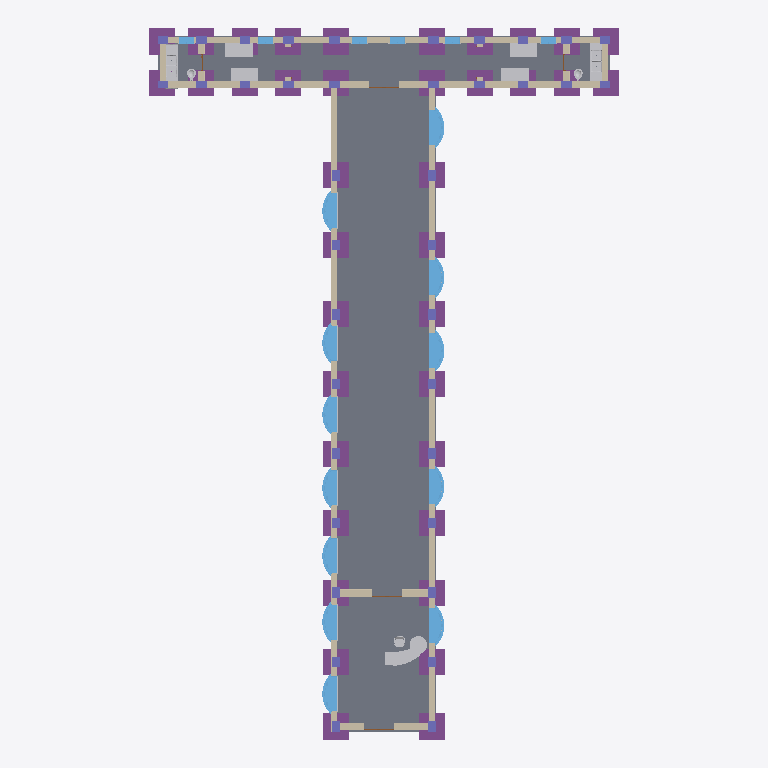
Plan cut of the same IFC building model at storey 'Basement' (level -4.70 m, cut at -3.30 m), seen from above with north up, elements coloured by IFC class (only those large enough to see are counted): 38 footings (purple), 38 columns (violet), 18 slabs (grey), 18 windows (light blue), 17 other elements (light grey), 13 walls (beige), 3 doors (brown). Cut surfaces are drawn darker.
Extent 27.1 m × 40.9 m × 26.7 m (x, y, z). Storeys (7): Basement at -4.70 m; Ground at 0.00 m; First Floor at 4.70 m; Second Floor at 9.40 m; Third Floor at 14.10 m; Fourth Floor at 18.80 m; Fifth floor at 23.50 m. Elements (1211): 360 IfcBuildingElementProxy, 322 IfcBeam, 190 IfcColumn, 99 IfcSlab, 72 IfcWindow, 61 IfcWall, 38 IfcFooting, 26 IfcDoor, 18 IfcFurniture, 12 IfcFlowTerminal, 11 IfcCurtainWall, 2 IfcRoof.

HEADER;
FILE_DESCRIPTION(('Redacted'),'2;1');
FILE_NAME('4','2025-06-13T19:20:48+01:00',('User_4'),('Organization_4'),'Redacted','Redacted','Authorized_4');
FILE_SCHEMA(('IFC4'));
ENDSEC;
DATA;
#27=IFCPROJECT('1S_fKlryzFreMuOulVeuOo',#18,'Project_4','Redacted','AnonymizedSubmission','Anonymous Project 4','Project Status',(#22),#58529);
#62=IFCSITE('1S_fKlryzFreMuOulVeuOm',#18,'Default',$,$,#61,$,$,.ELEMENT.,(42,21,31,401672),(-71,-3,-24,-345703),0.0,$,$);
#32=IFCBUILDING('1S_fKlryzFreMuOulVeuOp',#18,'Building_4',$,$,#30,$,'Building_4',.ELEMENT.,$,$,#31);
#36=IFCBUILDINGSTOREY('2JF4e6axWHqu3u0C1FZlmi',#18,'Basement',$,'Level:8mm Head',#35,$,'Basement',.ELEMENT.,-4700.0);
#39=IFCBUILDINGSTOREY('1ZGO8hrFCHqw0v0026FpFv',#18,'Ground',$,'Level:8mm Head',#38,$,'Ground',.ELEMENT.,1.654221E-25);
#43=IFCBUILDINGSTOREY('1f2TAiba5BzBwZcDChZa3W',#18,'First Floor',$,'Level:8mm Head',#42,$,'First Floor',.ELEMENT.,4700.0);
#47=IFCBUILDINGSTOREY('1f2TAiba5BzBwZcDChZaTm',#18,'Second Floor',$,'Level:8mm Head',#46,$,'Second Floor',.ELEMENT.,9400.0);
#51=IFCBUILDINGSTOREY('1f2TAiba5BzBwZcDChZa27',#18,'Third Floor',$,'Level:8mm Head',#50,$,'Third Floor',.ELEMENT.,14100.0);
#55=IFCBUILDINGSTOREY('1f2TAiba5BzBwZcDChZa5_',#18,'Fourth Floor',$,'Level:8mm Head',#54,$,'Fourth Floor',.ELEMENT.,18800.0);
#59=IFCBUILDINGSTOREY('1f2TAiba5BzBwZcDChZa1b',#18,'Fifth floor',$,'Level:8mm Head',#58,$,'Fifth floor',.ELEMENT.,23500.0);
#27158=IFCSLAB('2NqZLJzKP6_hFcWlOkMV2i',#18,'Floor:12":1862896',$,'Floor:12"',#27145,#27157,'1862896',.FLOOR.);
#27286=IFCSLAB('2NqZLJzKP6_hFcWlOkMV5C',#18,'Floor:12":1862928',$,'Floor:12"',#27273,#27285,'1862928',.FLOOR.);
#27190=IFCSLAB('2NqZLJzKP6_hFcWlOkMV2a',#18,'Floor:12":1862904',$,'Floor:12"',#27177,#27189,'1862904',.FLOOR.);
#27254=IFCSLAB('2NqZLJzKP6_hFcWlOkMV5K',#18,'Floor:12":1862920',$,'Floor:12"',#27241,#27253,'1862920',.FLOOR.);
#27222=IFCSLAB('2NqZLJzKP6_hFcWlOkMV5S',#18,'Floor:12":1862912',$,'Floor:12"',#27209,#27221,'1862912',.FLOOR.);
#27318=IFCSLAB('2NqZLJzKP6_hFcWlOkMV54',#18,'Floor:12":1862936',$,'Floor:12"',#27305,#27317,'1862936',.FLOOR.);
#27350=IFCSLAB('2NqZLJzKP6_hFcWlOkMV5y',#18,'Floor:12":1862944',$,'Floor:12"',#27337,#27349,'1862944',.FLOOR.);
#27414=IFCSLAB('2NqZLJzKP6_hFcWlOkMV5i',#18,'Floor:12":1862960',$,'Floor:12"',#27401,#27413,'1862960',.FLOOR.);
#27382=IFCSLAB('2NqZLJzKP6_hFcWlOkMV5q',#18,'Floor:12":1862952',$,'Floor:12"',#27369,#27381,'1862952',.FLOOR.);
#27638=IFCSLAB('2NqZLJzKP6_hFcWlOkMV4q',#18,'Floor:12":1863016',$,'Floor:12"',#27625,#27637,'1863016',.FLOOR.);
#31928=IFCWALL('0tWB$zExv7xhw6zfSQ4vvX',#18,'Basic Wall:M_Exterior - Brick on Mtl. Stud:1873939',$,'Basic Wall:M_Exterior - Brick on Mtl. Stud',#31746,#31927,'1873939',.NOTDEFINED.);
#31344=IFCWALL('0tWB$zExv7xhw6zfSQ4vvz',#18,'Basic Wall:M_Exterior - Brick on Mtl. Stud:1873935',$,'Basic Wall:M_Exterior - Brick on Mtl. Stud',#31292,#31343,'1873935',.NOTDEFINED.);
#31658=IFCWALL('0tWB$zExv7xhw6zfSQ4vvZ',#18,'Basic Wall:M_Exterior - Brick on Mtl. Stud:1873937',$,'Basic Wall:M_Exterior - Brick on Mtl. Stud',#31432,#31657,'1873937',.NOTDEFINED.);
#31204=IFCWALL('0tWB$zExv7xhw6zfSQ4vv$',#18,'Basic Wall:M_Exterior - Brick on Mtl. Stud:1873933',$,'Basic Wall:M_Exterior - Brick on Mtl. Stud',#31092,#31203,'1873933',.NOTDEFINED.);
#27670=IFCSLAB('2NqZLJzKP6_hFcWlOkMV4i',#18,'Floor:12":1863024',$,'Floor:12"',#27657,#27669,'1863024',.FLOOR.);
#27702=IFCSLAB('2NqZLJzKP6_hFcWlOkMV4a',#18,'Floor:12":1863032',$,'Floor:12"',#27689,#27701,'1863032',.FLOOR.);
#27574=IFCSLAB('2NqZLJzKP6_hFcWlOkMV44',#18,'Floor:12":1863000',$,'Floor:12"',#27561,#27573,'1863000',.FLOOR.);
#27510=IFCSLAB('2NqZLJzKP6_hFcWlOkMV4K',#18,'Floor:12":1862984',$,'Floor:12"',#27497,#27509,'1862984',.FLOOR.);
#27478=IFCSLAB('2NqZLJzKP6_hFcWlOkMV4S',#18,'Floor:12":1862976',$,'Floor:12"',#27465,#27477,'1862976',.FLOOR.);
#27542=IFCSLAB('2NqZLJzKP6_hFcWlOkMV4C',#18,'Floor:12":1862992',$,'Floor:12"',#27529,#27541,'1862992',.FLOOR.);
#44388=IFCFURNITURE('2QRkDlVZHAD8H60qicvBmW',#18,'Desk-Reception:Desk-Reception:1879068',$,'Desk-Reception:Desk-Reception',#44387,#44381,'1879068',.NOTDEFINED.);
#27446=IFCSLAB('2NqZLJzKP6_hFcWlOkMV5a',#18,'Floor:12":1862968',$,'Floor:12"',#27433,#27445,'1862968',.FLOOR.);
#27606=IFCSLAB('2NqZLJzKP6_hFcWlOkMV4y',#18,'Floor:12":1863008',$,'Floor:12"',#27593,#27605,'1863008',.FLOOR.);
#2070=IFCFOOTING('1f2TAiba5BzBwZcDChZdUI',#18,'M_Footing-Rectangular:1800 x 1200 x 450mm:1600309',$,'M_Footing-Rectangular:1800 x 1200 x 450mm',#2069,#2066,'1600309',.NOTDEFINED.);
#2150=IFCFOOTING('1f2TAiba5BzBwZcDChZdVd',#18,'M_Footing-Rectangular:1800 x 1200 x 450mm:1600320',$,'M_Footing-Rectangular:1800 x 1200 x 450mm',#2149,#2146,'1600320',.NOTDEFINED.);
#1990=IFCFOOTING('1f2TAiba5BzBwZcDChZdUB',#18,'M_Footing-Rectangular:1800 x 1200 x 450mm:1600300',$,'M_Footing-Rectangular:1800 x 1200 x 450mm',#1989,#1986,'1600300',.NOTDEFINED.);
#2230=IFCFOOTING('1f2TAiba5BzBwZcDChZdVk',#18,'M_Footing-Rectangular:1800 x 1200 x 450mm:1600329',$,'M_Footing-Rectangular:1800 x 1200 x 450mm',#2229,#2226,'1600329',.NOTDEFINED.);
#3230=IFCFOOTING('1f2TAiba5BzBwZcDChZdTK',#18,'M_Footing-Rectangular:1800 x 1200 x 450mm:1600499',$,'M_Footing-Rectangular:1800 x 1200 x 450mm',#3229,#3226,'1600499',.NOTDEFINED.);
#2830=IFCFOOTING('1f2TAiba5BzBwZcDChZdTb',#18,'M_Footing-Rectangular:1800 x 1200 x 450mm:1600450',$,'M_Footing-Rectangular:1800 x 1200 x 450mm',#2829,#2826,'1600450',.NOTDEFINED.);
#2990=IFCFOOTING('1f2TAiba5BzBwZcDChZdT$',#18,'M_Footing-Rectangular:1800 x 1200 x 450mm:1600472',$,'M_Footing-Rectangular:1800 x 1200 x 450mm',#2989,#2986,'1600472',.NOTDEFINED.);
#2670=IFCFOOTING('1f2TAiba5BzBwZcDChZdSD',#18,'M_Footing-Rectangular:1800 x 1200 x 450mm:1600426',$,'M_Footing-Rectangular:1800 x 1200 x 450mm',#2669,#2666,'1600426',.NOTDEFINED.);
#2590=IFCFOOTING('1f2TAiba5BzBwZcDChZdSk',#18,'M_Footing-Rectangular:1800 x 1200 x 450mm:1600393',$,'M_Footing-Rectangular:1800 x 1200 x 450mm',#2589,#2586,'1600393',.NOTDEFINED.);
#2750=IFCFOOTING('1f2TAiba5BzBwZcDChZdSG',#18,'M_Footing-Rectangular:1800 x 1200 x 450mm:1600439',$,'M_Footing-Rectangular:1800 x 1200 x 450mm',#2749,#2746,'1600439',.NOTDEFINED.);
#2910=IFCFOOTING('1f2TAiba5BzBwZcDChZdTe',#18,'M_Footing-Rectangular:1800 x 1200 x 450mm:1600463',$,'M_Footing-Rectangular:1800 x 1200 x 450mm',#2909,#2906,'1600463',.NOTDEFINED.);
#3190=IFCFOOTING('1f2TAiba5BzBwZcDChZdTL',#18,'M_Footing-Rectangular:1800 x 1200 x 450mm:1600498',$,'M_Footing-Rectangular:1800 x 1200 x 450mm',#3189,#3186,'1600498',.NOTDEFINED.);
#2630=IFCFOOTING('1f2TAiba5BzBwZcDChZdSE',#18,'M_Footing-Rectangular:1800 x 1200 x 450mm:1600425',$,'M_Footing-Rectangular:1800 x 1200 x 450mm',#2629,#2626,'1600425',.NOTDEFINED.);
#2950=IFCFOOTING('1f2TAiba5BzBwZcDChZdTm',#18,'M_Footing-Rectangular:1800 x 1200 x 450mm:1600471',$,'M_Footing-Rectangular:1800 x 1200 x 450mm',#2949,#2946,'1600471',.NOTDEFINED.);
#3110=IFCFOOTING('1f2TAiba5BzBwZcDChZdTE',#18,'M_Footing-Rectangular:1800 x 1200 x 450mm:1600489',$,'M_Footing-Rectangular:1800 x 1200 x 450mm',#3109,#3106,'1600489',.NOTDEFINED.);
#2550=IFCFOOTING('1f2TAiba5BzBwZcDChZdSc',#18,'M_Footing-Rectangular:1800 x 1200 x 450mm:1600385',$,'M_Footing-Rectangular:1800 x 1200 x 450mm',#2549,#2546,'1600385',.NOTDEFINED.);
#2870=IFCFOOTING('1f2TAiba5BzBwZcDChZdTf',#18,'M_Footing-Rectangular:1800 x 1200 x 450mm:1600462',$,'M_Footing-Rectangular:1800 x 1200 x 450mm',#2869,#2866,'1600462',.NOTDEFINED.);
#2790=IFCFOOTING('1f2TAiba5BzBwZcDChZdTc',#18,'M_Footing-Rectangular:1800 x 1200 x 450mm:1600449',$,'M_Footing-Rectangular:1800 x 1200 x 450mm',#2789,#2786,'1600449',.NOTDEFINED.);
#47153=IFCWINDOW('1CTEAr9_r4BuB1DeOdphLB',#18,'Window-Bow-Casement-15_Degree_Angle:80" x 60":1881461',$,'Window-Bow-Casement-15_Degree_Angle:80" x 60"',#57214,#47149,'1881461',2035.13237088472,2426.30017660763,.WINDOW.,.NOTDEFINED.,$);
#46923=IFCWINDOW('1CTEAr9_r4BuB1DeOdphKB',#18,'Window-Bow-Casement-15_Degree_Angle:80" x 60":1881397',$,'Window-Bow-Casement-15_Degree_Angle:80" x 60"',#57162,#46919,'1881397',2035.13237088472,2426.30017660763,.WINDOW.,.NOTDEFINED.,$);
#47038=IFCWINDOW('1CTEAr9_r4BuB1DeOdphLW',#18,'Window-Bow-Casement-15_Degree_Angle:80" x 60":1881438',$,'Window-Bow-Casement-15_Degree_Angle:80" x 60"',#57188,#47034,'1881438',2035.13237088472,2426.30017660763,.WINDOW.,.NOTDEFINED.,$);
#47268=IFCWINDOW('1CTEAr9_r4BuB1DeOdphMg',#18,'Window-Bow-Casement-15_Degree_Angle:80" x 60":1881492',$,'Window-Bow-Casement-15_Degree_Angle:80" x 60"',#57240,#47264,'1881492',2035.13237088472,2426.30017660763,.WINDOW.,.NOTDEFINED.,$);
#47383=IFCWINDOW('1CTEAr9_r4BuB1DeOdphMB',#18,'Window-Bow-Casement-15_Degree_Angle:80" x 60":1881525',$,'Window-Bow-Casement-15_Degree_Angle:80" x 60"',#57266,#47379,'1881525',2035.13237088472,2426.30017660763,.WINDOW.,.NOTDEFINED.,$);
#2710=IFCFOOTING('1f2TAiba5BzBwZcDChZdSH',#18,'M_Footing-Rectangular:1800 x 1200 x 450mm:1600438',$,'M_Footing-Rectangular:1800 x 1200 x 450mm',#2709,#2706,'1600438',.NOTDEFINED.);
#3150=IFCFOOTING('1f2TAiba5BzBwZcDChZdTD',#18,'M_Footing-Rectangular:1800 x 1200 x 450mm:1600490',$,'M_Footing-Rectangular:1800 x 1200 x 450mm',#3149,#3146,'1600490',.NOTDEFINED.);
#2030=IFCFOOTING('1f2TAiba5BzBwZcDChZdUA',#18,'M_Footing-Rectangular:1800 x 1200 x 450mm:1600301',$,'M_Footing-Rectangular:1800 x 1200 x 450mm',#2029,#2026,'1600301',.NOTDEFINED.);
#2270=IFCFOOTING('1f2TAiba5BzBwZcDChZdVj',#18,'M_Footing-Rectangular:1800 x 1200 x 450mm:1600330',$,'M_Footing-Rectangular:1800 x 1200 x 450mm',#2269,#2266,'1600330',.NOTDEFINED.);
#46233=IFCWINDOW('1CTEAr9_r4BuB1DeOdphGT',#18,'Window-Bow-Casement-15_Degree_Angle:80" x 60":1881123',$,'Window-Bow-Casement-15_Degree_Angle:80" x 60"',#56986,#46229,'1881123',2035.13237088472,2426.30017660763,.WINDOW.,.NOTDEFINED.,$);
#46348=IFCWINDOW('1CTEAr9_r4BuB1DeOdphHY',#18,'Window-Bow-Casement-15_Degree_Angle:80" x 60":1881180',$,'Window-Bow-Casement-15_Degree_Angle:80" x 60"',#57012,#46344,'1881180',2035.13237088472,2426.30017660763,.WINDOW.,.NOTDEFINED.,$);
#46693=IFCWINDOW('1CTEAr9_r4BuB1DeOdphJt',#18,'Window-Bow-Casement-15_Degree_Angle:80" x 60":1881289',$,'Window-Bow-Casement-15_Degree_Angle:80" x 60"',#57090,#46689,'1881289',2035.13237088472,2426.30017660763,.WINDOW.,.NOTDEFINED.,$);
#46043=IFCWINDOW('1CTEAr9_r4BuB1DeOdphFW',#18,'Window-Bow-Casement-15_Degree_Angle:80" x 60":1881054',$,'Window-Bow-Casement-15_Degree_Angle:80" x 60"',#56960,#46039,'1881054',2035.13237088472,2426.30017660763,.WINDOW.,.NOTDEFINED.,$);
#46463=IFCWINDOW('1CTEAr9_r4BuB1DeOdphIx',#18,'Window-Bow-Casement-15_Degree_Angle:80" x 60":1881221',$,'Window-Bow-Casement-15_Degree_Angle:80" x 60"',#57038,#46459,'1881221',2035.13237088472,2426.30017660763,.WINDOW.,.NOTDEFINED.,$);
#46808=IFCWINDOW('1CTEAr9_r4BuB1DeOdphJ2',#18,'Window-Bow-Casement-15_Degree_Angle:80" x 60":1881340',$,'Window-Bow-Casement-15_Degree_Angle:80" x 60"',#57116,#46804,'1881340',2035.13237088472,2426.30017660763,.WINDOW.,.NOTDEFINED.,$);
#40664=IFCFLOWTERMINAL('2QRkDlVZHAD8H60qicv8y5',#18,'Sink-Produce:101" Width:1875769',$,'Sink-Produce:101" Width',#40663,#40657,'1875769');
#42549=IFCFLOWTERMINAL('2QRkDlVZHAD8H60qicvBDb',#18,'Sink-Produce:101" Width:1876825',$,'Sink-Produce:101" Width',#42548,#42542,'1876825');
#46578=IFCWINDOW('1CTEAr9_r4BuB1DeOdphIS',#18,'Window-Bow-Casement-15_Degree_Angle:80" x 60":1881250',$,'Window-Bow-Casement-15_Degree_Angle:80" x 60"',#57064,#46574,'1881250',2035.13237088472,2426.30017660763,.WINDOW.,.NOTDEFINED.,$);
#2390=IFCFOOTING('1f2TAiba5BzBwZcDChZdVw',#18,'M_Footing-Rectangular:1800 x 1200 x 450mm:1600349',$,'M_Footing-Rectangular:1800 x 1200 x 450mm',#2389,#2386,'1600349',.NOTDEFINED.);
#2110=IFCFOOTING('1f2TAiba5BzBwZcDChZdUH',#18,'M_Footing-Rectangular:1800 x 1200 x 450mm:1600310',$,'M_Footing-Rectangular:1800 x 1200 x 450mm',#2109,#2106,'1600310',.NOTDEFINED.);
#2190=IFCFOOTING('1f2TAiba5BzBwZcDChZdVc',#18,'M_Footing-Rectangular:1800 x 1200 x 450mm:1600321',$,'M_Footing-Rectangular:1800 x 1200 x 450mm',#2189,#2186,'1600321',.NOTDEFINED.);
#1790=IFCFOOTING('1f2TAiba5BzBwZcDChZdKm',#18,'M_Footing-Rectangular:1800 x 1200 x 450mm:1599895',$,'M_Footing-Rectangular:1800 x 1200 x 450mm',#1789,#1786,'1599895',.NOTDEFINED.);
#3070=IFCFOOTING('1f2TAiba5BzBwZcDChZdT6',#18,'M_Footing-Rectangular:1800 x 1200 x 450mm:1600481',$,'M_Footing-Rectangular:1800 x 1200 x 450mm',#3069,#3066,'1600481',.NOTDEFINED.);
#1749=IFCFOOTING('1f2TAiba5BzBwZcDChZdGm',#18,'M_Footing-Rectangular:1800 x 1200 x 450mm:1599639',$,'M_Footing-Rectangular:1800 x 1200 x 450mm',#1748,#1746,'1599639',.NOTDEFINED.);
#2470=IFCFOOTING('1f2TAiba5BzBwZcDChZdV3',#18,'M_Footing-Rectangular:1800 x 1200 x 450mm:1600356',$,'M_Footing-Rectangular:1800 x 1200 x 450mm',#2469,#2466,'1600356',.NOTDEFINED.);
#31728=IFCWALL('0tWB$zExv7xhw6zfSQ4vvW',#18,'Basic Wall:M_Exterior - Brick on Mtl. Stud:1873938',$,'Basic Wall:M_Exterior - Brick on Mtl. Stud',#31676,#31727,'1873938',.NOTDEFINED.);
#32692=IFCWALL('0tWB$zExv7xhw6zfSQ4vvL',#18,'Basic Wall:M_Exterior - Brick on Mtl. Stud:1873959',$,'Basic Wall:M_Exterior - Brick on Mtl. Stud',#32640,#32691,'1873959',.NOTDEFINED.);
#3030=IFCFOOTING('1f2TAiba5BzBwZcDChZdT7',#18,'M_Footing-Rectangular:1800 x 1200 x 450mm:1600480',$,'M_Footing-Rectangular:1800 x 1200 x 450mm',#3029,#3026,'1600480',.NOTDEFINED.);
#2510=IFCFOOTING('1f2TAiba5BzBwZcDChZdV2',#18,'M_Footing-Rectangular:1800 x 1200 x 450mm:1600357',$,'M_Footing-Rectangular:1800 x 1200 x 450mm',#2509,#2506,'1600357',.NOTDEFINED.);
#1870=IFCFOOTING('1f2TAiba5BzBwZcDChZdRs',#18,'M_Footing-Rectangular:1800 x 1200 x 450mm:1600081',$,'M_Footing-Rectangular:1800 x 1200 x 450mm',#1869,#1866,'1600081',.NOTDEFINED.);
#42855=IFCFURNITURE('2QRkDlVZHAD8H60qicvBSs',#18,'Desk:60" x 30":1877770',$,'Desk:60" x 30"',#42854,#42848,'1877770',.NOTDEFINED.);
#2430=IFCFOOTING('1f2TAiba5BzBwZcDChZdVv',#18,'M_Footing-Rectangular:1800 x 1200 x 450mm:1600350',$,'M_Footing-Rectangular:1800 x 1200 x 450mm',#2429,#2426,'1600350',.NOTDEFINED.);
#42873=IFCFURNITURE('2QRkDlVZHAD8H60qicvBUf',#18,'Desk:60" x 30":1877909',$,'Desk:60" x 30"',#42872,#42866,'1877909',.NOTDEFINED.);
#42891=IFCFURNITURE('2QRkDlVZHAD8H60qicvBVs',#18,'Desk:60" x 30":1877962',$,'Desk:60" x 30"',#42890,#42884,'1877962',.NOTDEFINED.);
#1830=IFCFOOTING('1f2TAiba5BzBwZcDChZdLl',#18,'M_Footing-Rectangular:1800 x 1200 x 450mm:1599944',$,'M_Footing-Rectangular:1800 x 1200 x 450mm',#1829,#1826,'1599944',.NOTDEFINED.);
#42835=IFCFURNITURE('2QRkDlVZHAD8H60qicvBRV',#18,'Desk:60" x 30":1877731',$,'Desk:60" x 30"',#42834,#42828,'1877731',.NOTDEFINED.);
#2350=IFCFOOTING('1f2TAiba5BzBwZcDChZdVo',#18,'M_Footing-Rectangular:1800 x 1200 x 450mm:1600341',$,'M_Footing-Rectangular:1800 x 1200 x 450mm',#2349,#2346,'1600341',.NOTDEFINED.);
#1910=IFCFOOTING('1f2TAiba5BzBwZcDChZdU4',#18,'M_Footing-Rectangular:1800 x 1200 x 450mm:1600291',$,'M_Footing-Rectangular:1800 x 1200 x 450mm',#1909,#1906,'1600291',.NOTDEFINED.);
#2310=IFCFOOTING('1f2TAiba5BzBwZcDChZdVp',#18,'M_Footing-Rectangular:1800 x 1200 x 450mm:1600340',$,'M_Footing-Rectangular:1800 x 1200 x 450mm',#2309,#2306,'1600340',.NOTDEFINED.);
#31274=IFCWALL('0tWB$zExv7xhw6zfSQ4vvy',#18,'Basic Wall:M_Exterior - Brick on Mtl. Stud:1873934',$,'Basic Wall:M_Exterior - Brick on Mtl. Stud',#31222,#31273,'1873934',.NOTDEFINED.);
#31414=IFCWALL('0tWB$zExv7xhw6zfSQ4vvY',#18,'Basic Wall:M_Exterior - Brick on Mtl. Stud:1873936',$,'Basic Wall:M_Exterior - Brick on Mtl. Stud',#31362,#31413,'1873936',.NOTDEFINED.);
#1950=IFCFOOTING('1f2TAiba5BzBwZcDChZdU3',#18,'M_Footing-Rectangular:1800 x 1200 x 450mm:1600292',$,'M_Footing-Rectangular:1800 x 1200 x 450mm',#1949,#1946,'1600292',.NOTDEFINED.);
#32276=IFCWALL('0tWB$zExv7xhw6zfSQ4vvf',#18,'Basic Wall:M_Exterior - Brick on Mtl. Stud:1873947',$,'Basic Wall:M_Exterior - Brick on Mtl. Stud',#32224,#32275,'1873947',.NOTDEFINED.);
#32484=IFCWALL('0tWB$zExv7xhw6zfSQ4vvJ',#18,'Basic Wall:M_Exterior - Brick on Mtl. Stud:1873953',$,'Basic Wall:M_Exterior - Brick on Mtl. Stud',#32432,#32483,'1873953',.NOTDEFINED.);
#44822=IFCFURNITURE('2QRkDlVZHAD8H60qicvA1i',#18,'Chair-Executive:Chair-Executive:1880144',$,'Chair-Executive:Chair-Executive',#44821,#44815,'1880144',.NOTDEFINED.);
#47691=IFCWINDOW('1CTEAr9_r4BuB1DeOdphNh',#18,'Window-Casement-Double-Awning:34" x 36":1881557',$,'Window-Casement-Double-Awning:34" x 36"',#56814,#47687,'1881557',914.400000000002,863.599999999999,.WINDOW.,.NOTDEFINED.,$);
#47926=IFCWINDOW('1CTEAr9_r4BuB1DeOdphOF',#18,'Window-Casement-Double-Awning:34" x 36":1881649',$,'Window-Casement-Double-Awning:34" x 36"',#56834,#47922,'1881649',914.400000000002,863.599999999999,.WINDOW.,.NOTDEFINED.,$);
#48034=IFCWINDOW('1CTEAr9_r4BuB1DeOdphPk',#18,'Window-Casement-Double-Awning:34" x 36":1881680',$,'Window-Casement-Double-Awning:34" x 36"',#56854,#48030,'1881680',914.400000000002,863.599999999999,.WINDOW.,.NOTDEFINED.,$);
#48142=IFCWINDOW('1CTEAr9_r4BuB1DeOdphQ$',#18,'Window-Casement-Double-Awning:34" x 36":1881729',$,'Window-Casement-Double-Awning:34" x 36"',#56874,#48138,'1881729',914.400000000002,863.599999999999,.WINDOW.,.NOTDEFINED.,$);
#48250=IFCWINDOW('1CTEAr9_r4BuB1DeOdphQU',#18,'Window-Casement-Double-Awning:34" x 36":1881760',$,'Window-Casement-Double-Awning:34" x 36"',#56894,#48246,'1881760',914.400000000002,863.599999999999,.WINDOW.,.NOTDEFINED.,$);
#48358=IFCWINDOW('1CTEAr9_r4BuB1DeOdphQ3',#18,'Window-Casement-Double-Awning:34" x 36":1881789',$,'Window-Casement-Double-Awning:34" x 36"',#56914,#48354,'1881789',914.400000000002,863.6,.WINDOW.,.NOTDEFINED.,$);
#1680=IFCCOLUMN('1f2TAiba5BzBwZcDChZdJU',#18,'M_Concrete-Rectangular-Column:450 x 600mm:1599609',$,'M_Concrete-Rectangular-Column:450 x 600mm',#1679,#1676,'1599609',.COLUMN.);
#1715=IFCCOLUMN('1f2TAiba5BzBwZcDChZdJT',#18,'M_Concrete-Rectangular-Column:450 x 600mm:1599610',$,'M_Concrete-Rectangular-Column:450 x 600mm',#1714,#1711,'1599610',.COLUMN.);
#1012=IFCCOLUMN('1f2TAiba5BzBwZcDChZdYW',#18,'M_Concrete-Rectangular-Column:450 x 600mm:1598471',$,'M_Concrete-Rectangular-Column:450 x 600mm',#1011,#1008,'1598471',.COLUMN.);
#3550=IFCCOLUMN('1f2TAiba5BzBwZcDChZdBH',#18,'M_Concrete-Rectangular-Column:450 x 600mm:1601142',$,'M_Concrete-Rectangular-Column:450 x 600mm',#3549,#3546,'1601142',.COLUMN.);
ENDSEC;
